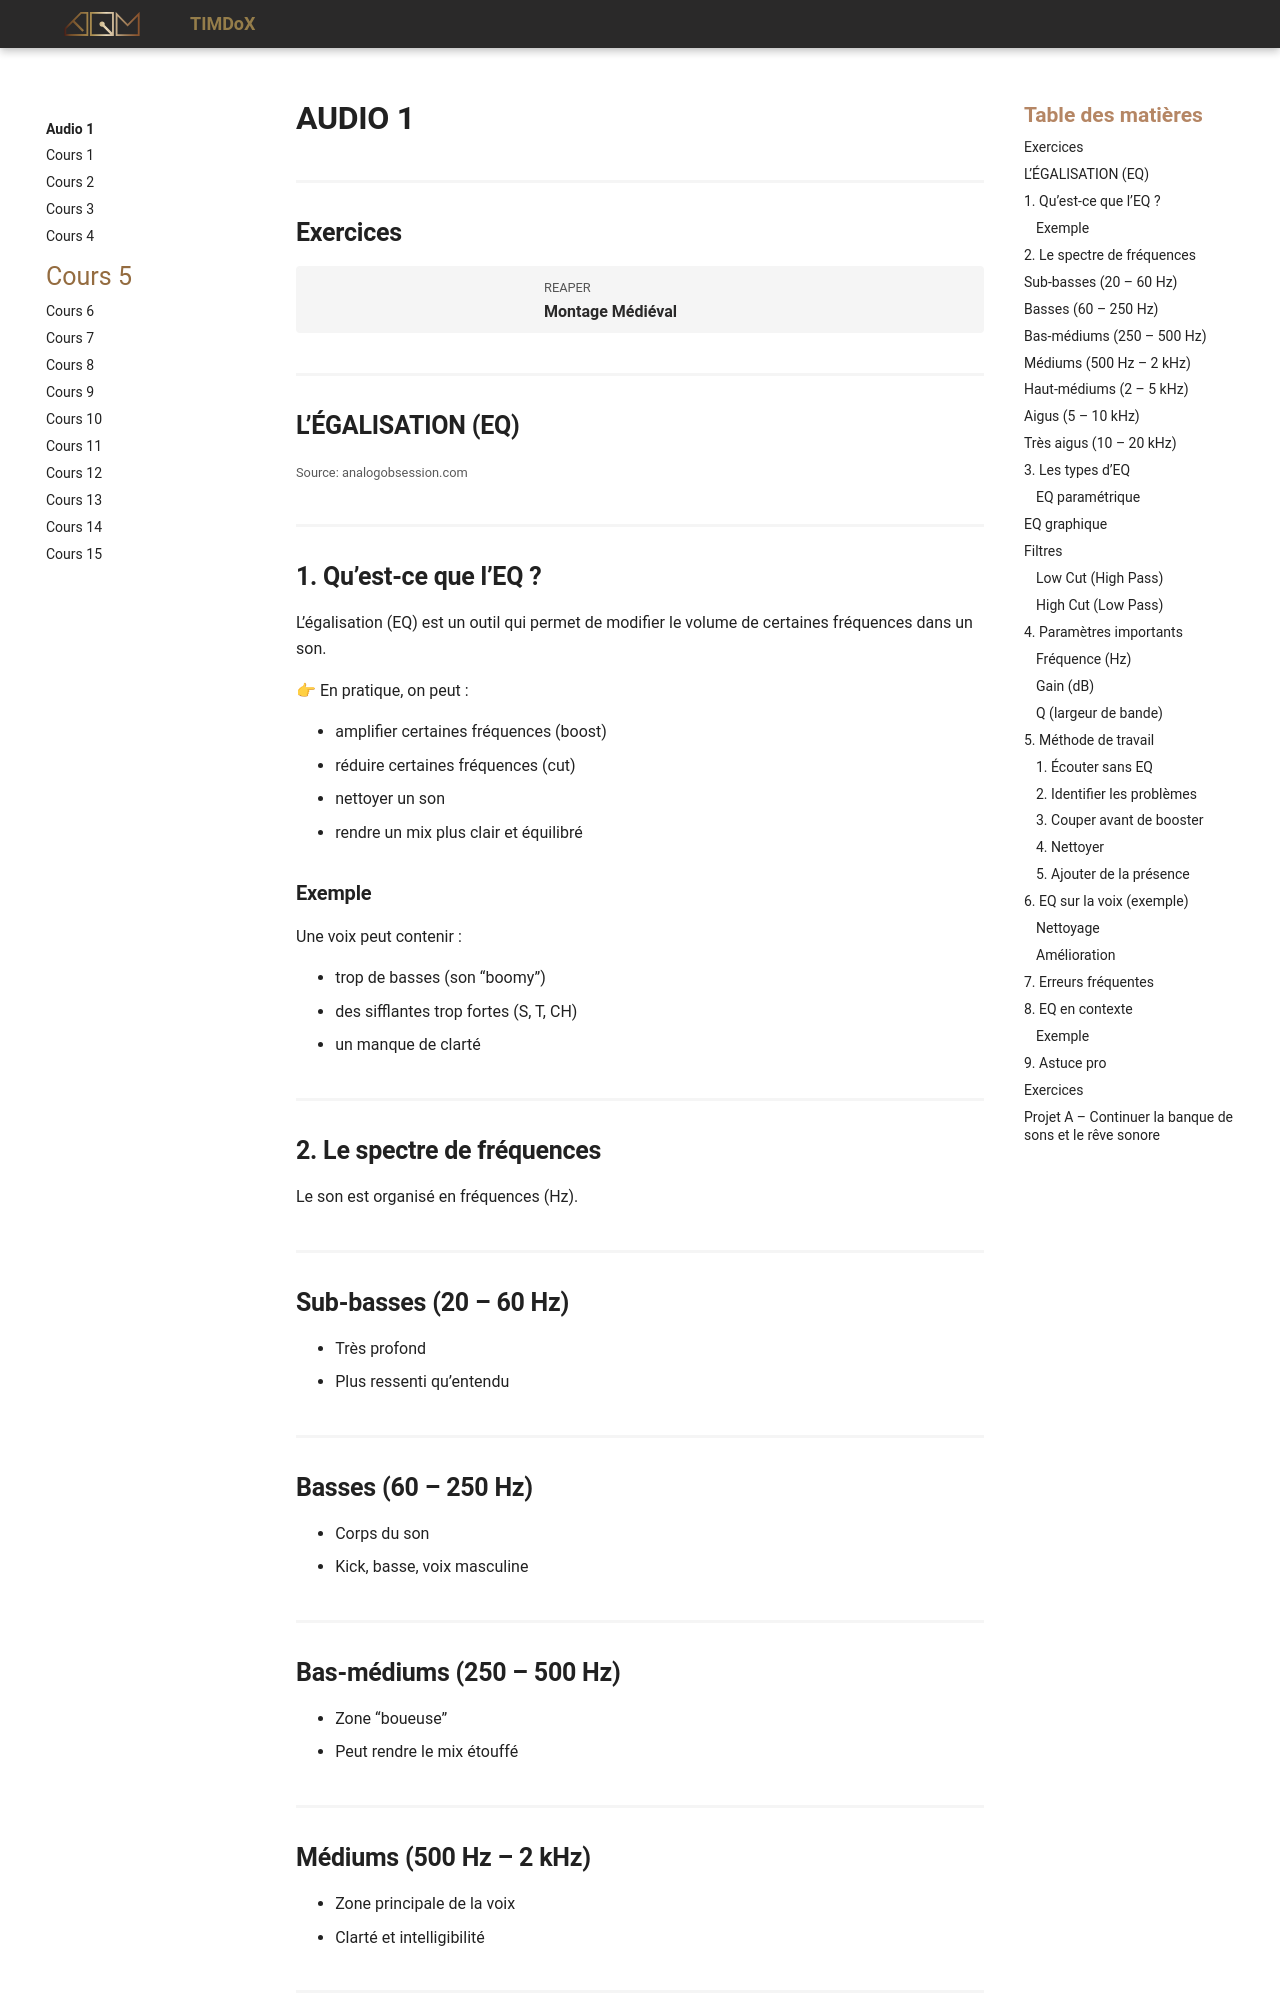

repository: Prof-Inter-Web/timdox · page: 582-131-audio1/cours05.html · generator: mkdocs

# AUDIO 1 
## Exercices

<div class="grid grid-1-2" markdown>
  ![](https://i.ytimg.com/vi/YjQlIlxClGU/maxresdefault.jpg)

  <small>REAPER</small><br>
  **[Montage Médiéval](./exercices/reaper-exe2.md){.stretched-link .back}**
</div>

## L’ÉGALISATION (EQ)
![](https://analogobsession.com/wp-content/uploads/2023/05/BLENDEQ-1024x665.png){data-zoom-image}<small>Source: analogobsession.com</small>


## 1. Qu’est-ce que l’EQ ?

L’égalisation (EQ) est un outil qui permet de modifier le volume de certaines fréquences dans un son.

👉 En pratique, on peut :

- amplifier certaines fréquences (boost)
- réduire certaines fréquences (cut)
- nettoyer un son
- rendre un mix plus clair et équilibré

### Exemple

Une voix peut contenir :

- trop de basses (son “boomy”)
- des sifflantes trop fortes (S, T, CH)
- un manque de clarté


## 2. Le spectre de fréquences

Le son est organisé en fréquences (Hz).

## Sub-basses (20 – 60 Hz)
- Très profond
- Plus ressenti qu’entendu

## Basses (60 – 250 Hz)
- Corps du son
- Kick, basse, voix masculine

## Bas-médiums (250 – 500 Hz)
- Zone “boueuse”
- Peut rendre le mix étouffé

## Médiums (500 Hz – 2 kHz)
- Zone principale de la voix
- Clarté et intelligibilité

## Haut-médiums (2 – 5 kHz)
- Présence
- Attaque des sons
